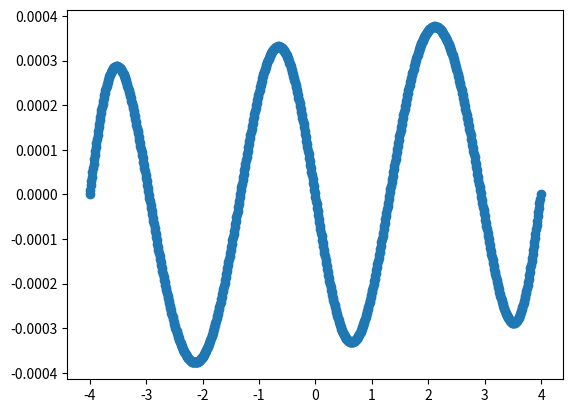

The matplotlib source for this figure:
import matplotlib.pyplot as plt
import numpy as np


def d2psi_dx2(x, psi, K):
    return (1*x**2 -K-.1*x**4) * psi

def get_psi(x_list, psi_list, d, K):
    for i in range(len(x_list) - 2):
        psi_list.append((d ** 2 * d2psi_dx2(x_list[i + 1], psi_list[i + 1], K)) - psi_list[i] + 2 * psi_list[i + 1])
    return psi_list[-1]

def K_search(K_start, K_stop, d, precision):
    x_list = np.arange(-4, 4, d)

    place = 0
    k=K_start

#searches for odd eigenstates
    while place < 15 and k <= K_stop and k>=K_start:
        psi_list = [0, 0.00001]
        psi = get_psi(x_list, psi_list, d, k)
        if psi > precision:
            k = k+1*10**(-1*place)
        elif psi < -1*precision:
            k = k-1*10**(-1*place)
            place += 1
        else:
            plt.scatter(x_list, psi_list)
            plt.show()
            return k

    place = 0
    k = K_start

# searches for even eigenstates
    while place < 15 and k <= K_stop and k>=K_start:
        psi_list = [0, 0.00001]
        psi = get_psi(x_list, psi_list, d, k)
        if -1*precision< psi < precision:
            plt.scatter(x_list, psi_list)
            plt.show()
            return k
        elif psi < precision:
            k = k + 1 * 10 ** (-1 * place)
        elif psi > -1*precision:
            k = k - 1 * 10 ** (-1 * place)
            place += 1


print(K_search(5, 7, .01, .0000001))